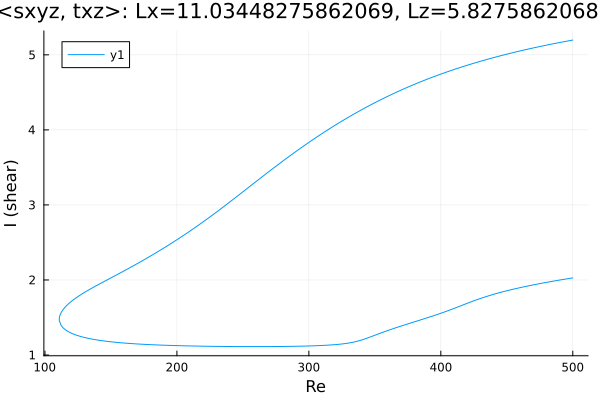

The file beside this chart, header and first rows:
Re, shear
500.0, 5.197
499.2, 5.194
497.8, 5.19
496.4, 5.185
495, 5.181
493.5, 5.176
492.1, 5.171
490.7, 5.166
489.3, 5.162
487.9, 5.157
486.5, 5.152
485.1, 5.147
483.6, 5.142
482.2, 5.137
480.8, 5.132
479.4, 5.127
478, 5.122
476.6, 5.116
475.2, 5.111
473.7, 5.106
472.3, 5.1
470.9, 5.095
469.5, 5.09
468.1, 5.084
466.7, 5.079
465.3, 5.073
463.8, 5.067
462.4, 5.062
461, 5.056
459.6, 5.05
458.2, 5.044
456.8, 5.038
455.4, 5.032
453.9, 5.026
452.5, 5.02
451.1, 5.014
449.7, 5.008
448.3, 5.001
446.9, 4.995
445.5, 4.989
444, 4.982
442.6, 4.975
441.2, 4.969
439.8, 4.962
438.4, 4.955
437, 4.949
435.6, 4.942
434.1, 4.935
432.7, 4.928
431.3, 4.921
429.9, 4.913
428.5, 4.906
427.1, 4.899
425.7, 4.892
424.2, 4.884
422.8, 4.877
421.4, 4.869
420, 4.861
418.6, 4.853
417.2, 4.846
... 559 more rows
